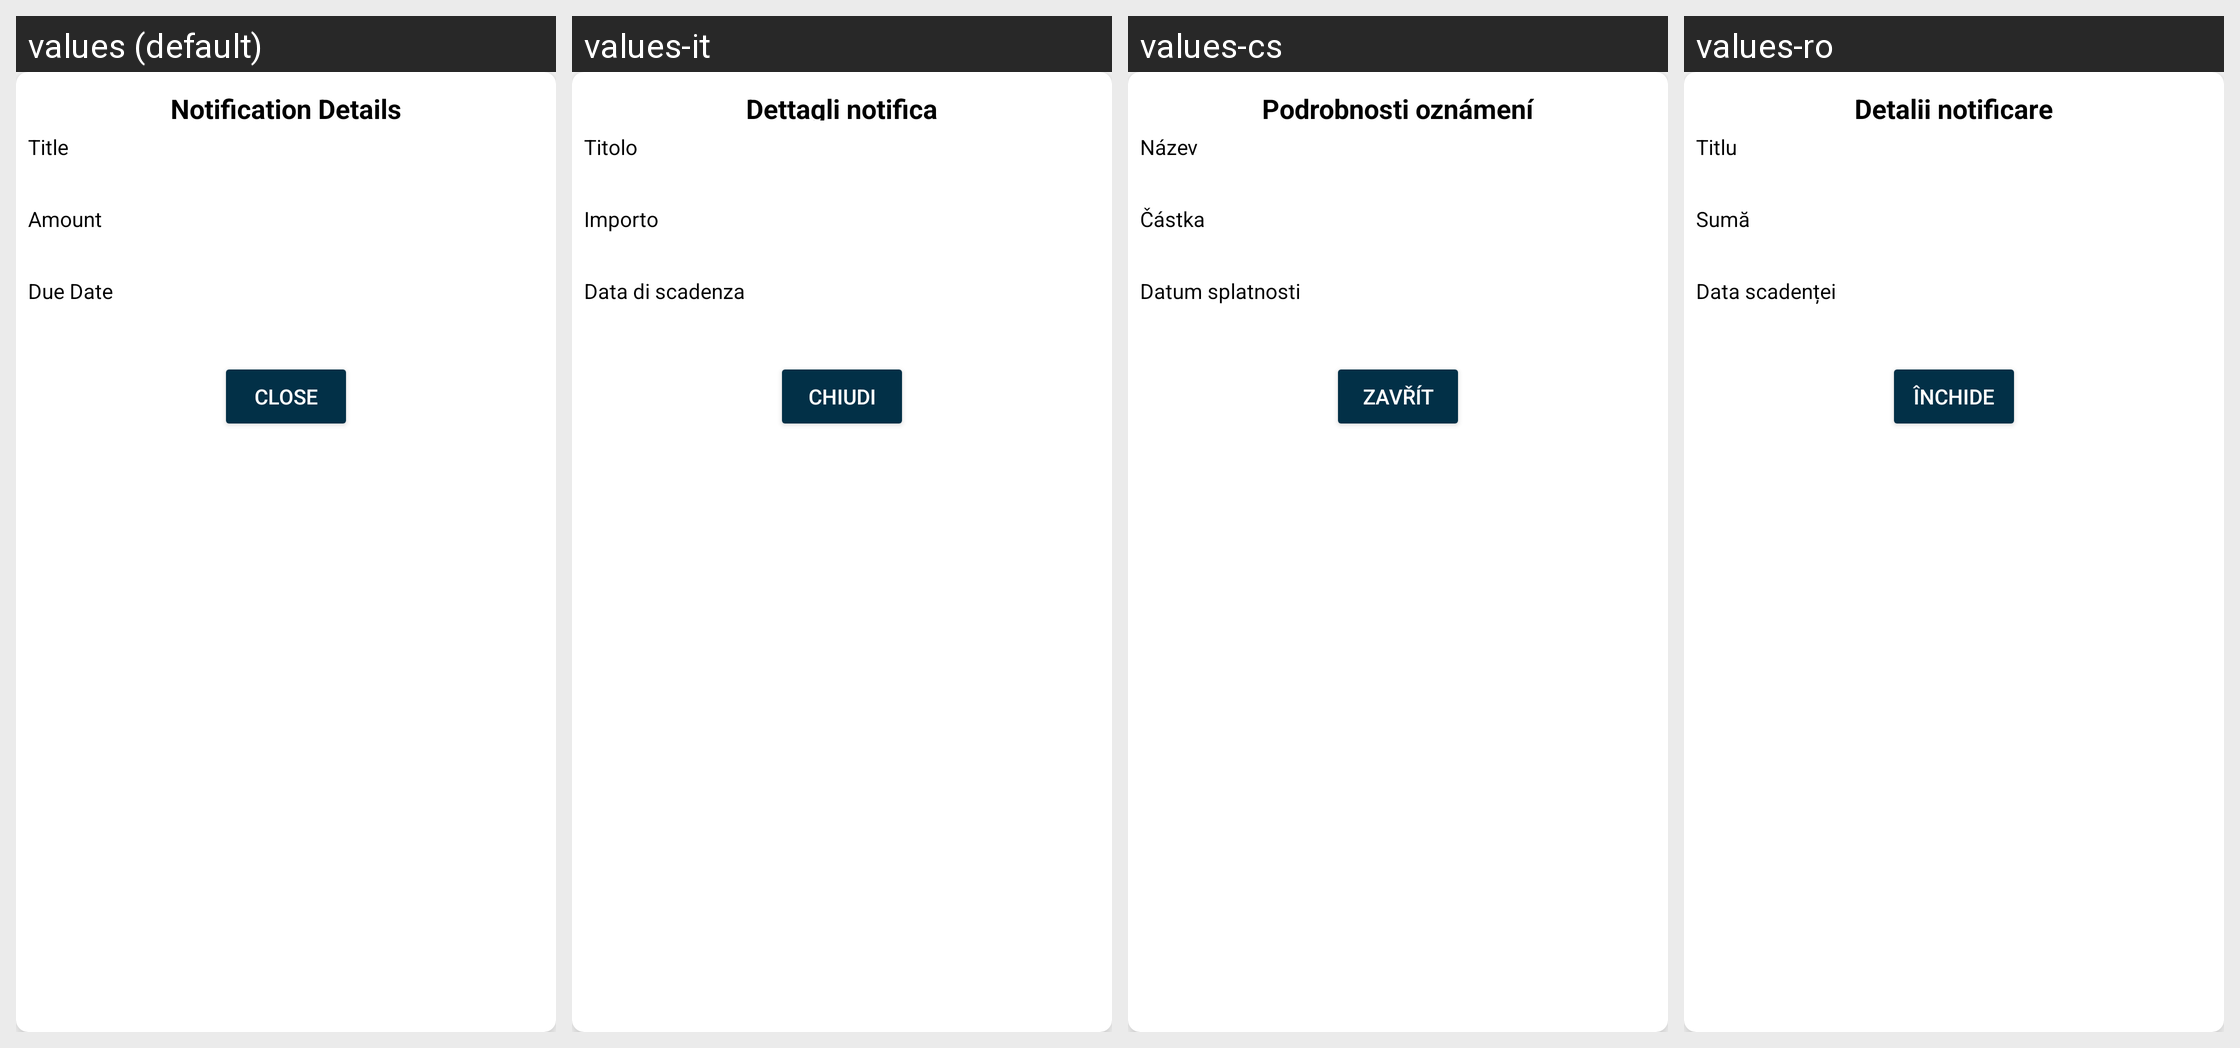

This grid shows one Android layout under several languages. Give, for every string resource on the screen, its name, the default text and each shown locale's text.
Android screen res/layout/dialog_box_notification.xml rendered under 4 locales, left to right: values (default), values-it, values-cs, values-ro. Device: Nexus 5 (rendered at 1080×1920; each locale shown at half size, 540×960, under a caption strip naming it); theme Theme.SmartStackBills.
Other locales in the repository, not shown: values-de, values-es, values-fr, values-hu, values-in, values-nl, values-pl, values-pt, values-tr, values-vi.
Strings drawn on this screen, with the default value and each locale's value (text and hints the layout hard-codes, and strings that could not be matched under every locale, appear in the picture but are not listed):

notification_details
  values: Notification Details
  values-it: Dettagli notifica
  values-cs: Podrobnosti oznámení
  values-ro: Detalii notificare

title
  values: Title
  values-it: Titolo
  values-cs: Název
  values-ro: Titlu

amount
  values: Amount
  values-it: Importo
  values-cs: Částka
  values-ro: Sumă

due_date
  values: Due Date
  values-it: Data di scadenza
  values-cs: Datum splatnosti
  values-ro: Data scadenței

close
  values: Close
  values-it: Chiudi
  values-cs: Zavřít
  values-ro: Închide
